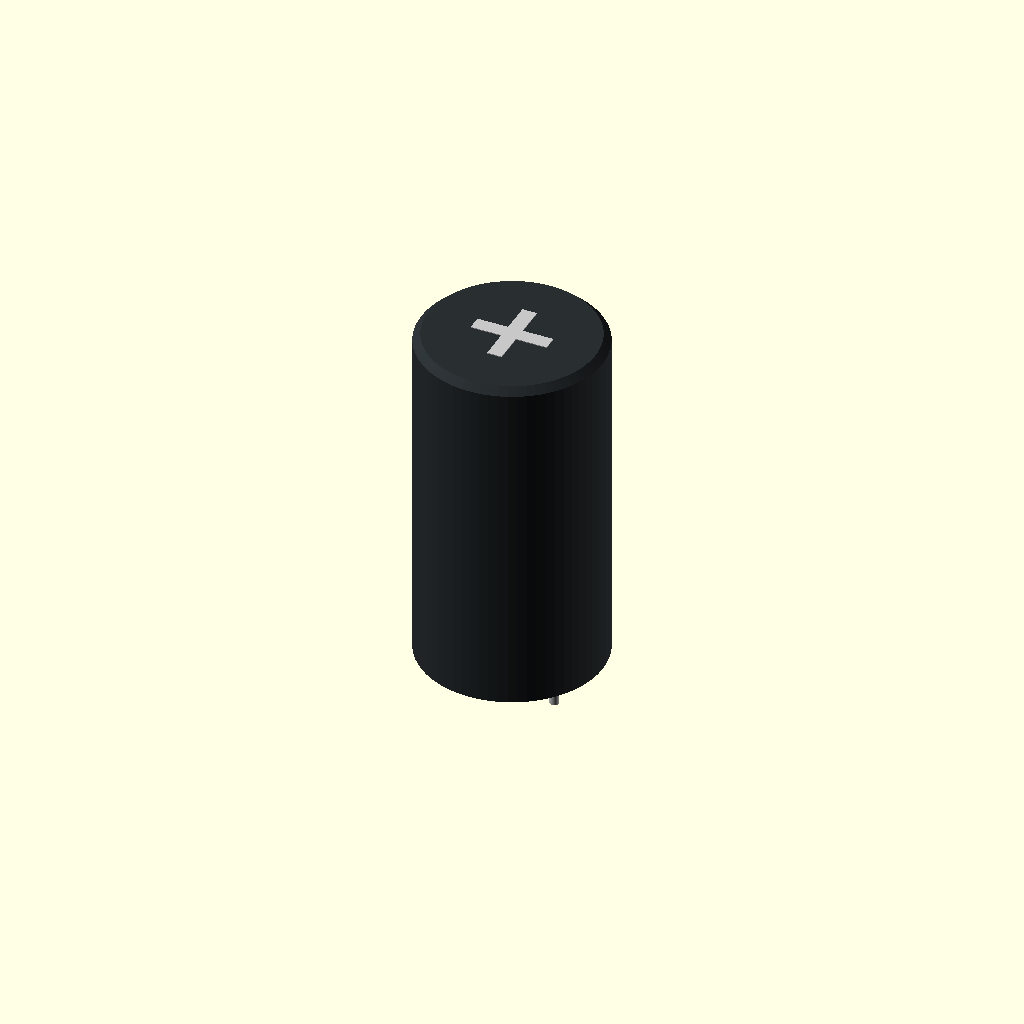
Cell 1: the model at its default parameters.
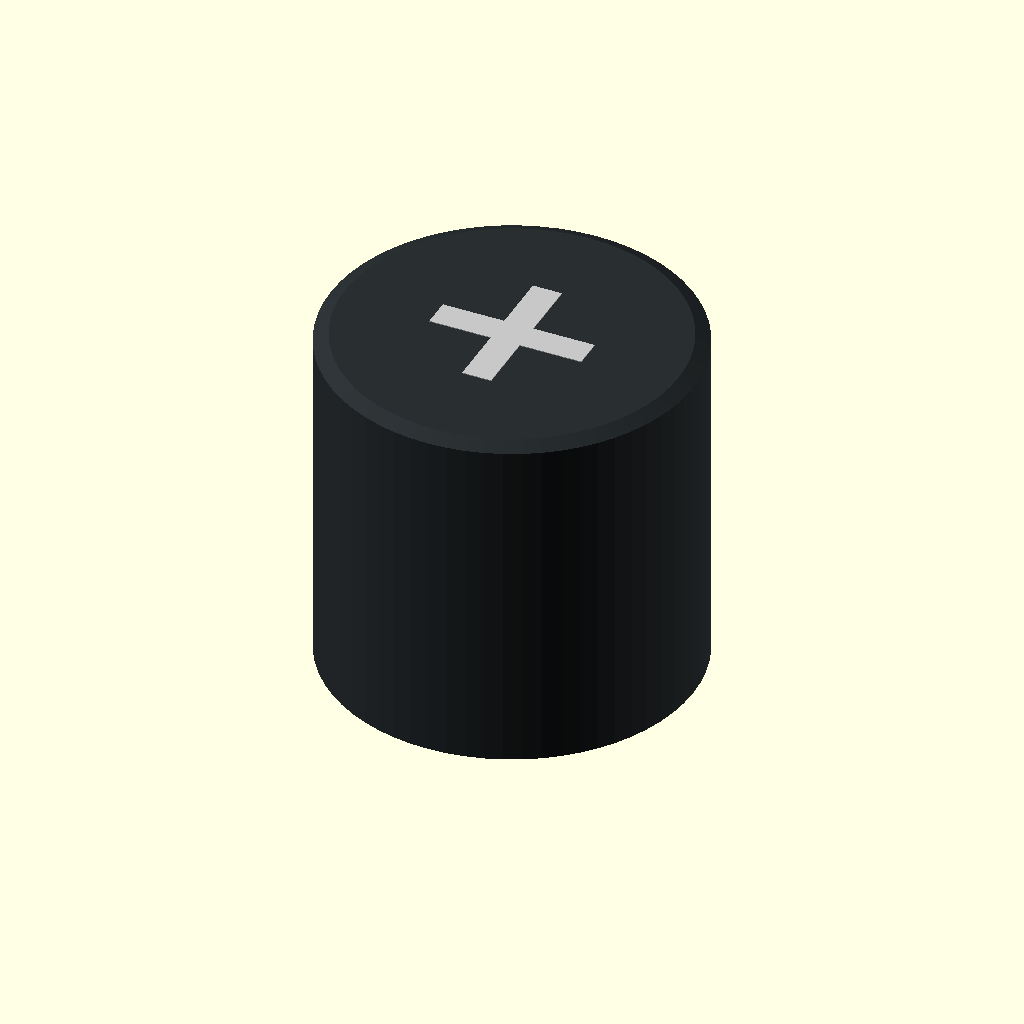
Cell 2: the same model with body_diameter = 32.
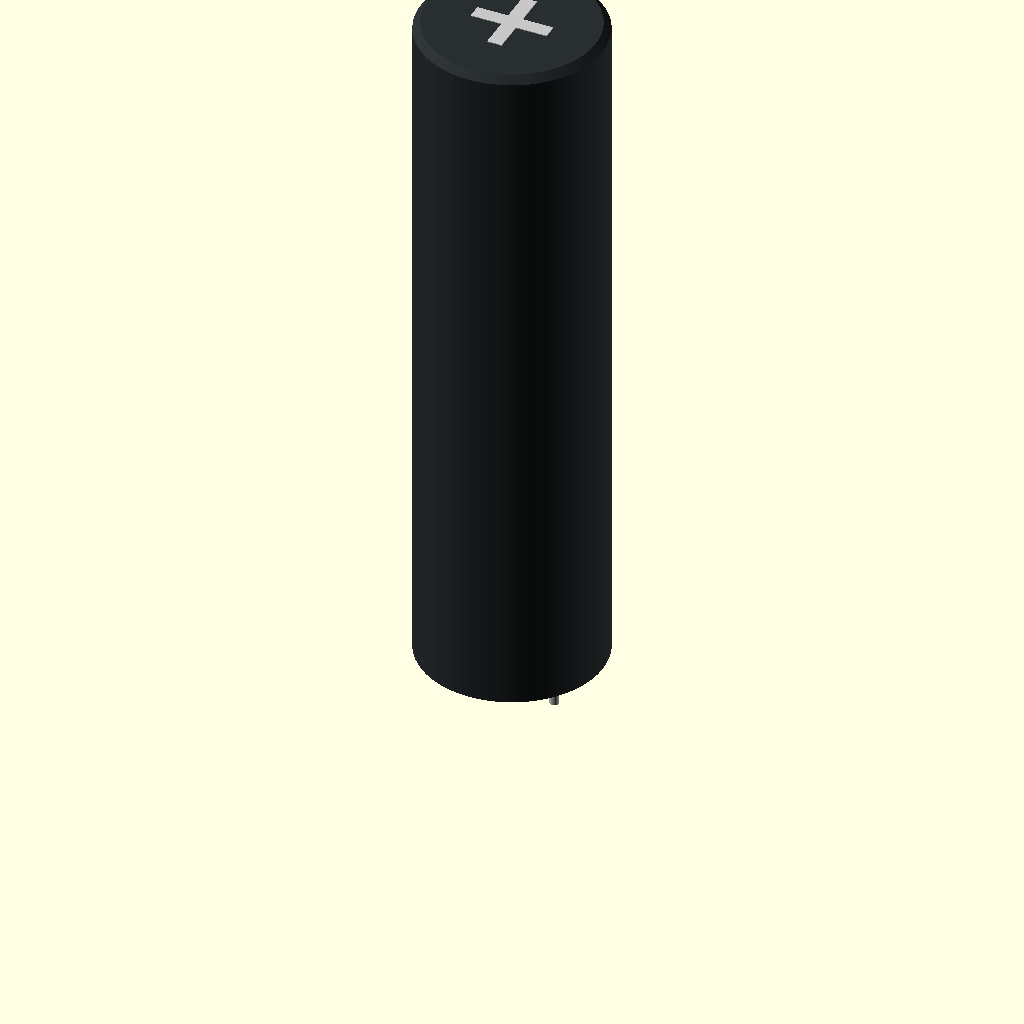
Cell 3: body_height = 61 (everything else at default).
One fixed orthographic camera (rotation 55°, 0°, 25°; colour scheme Cornfield) for every cell.
The OpenSCAD source (scripts/nichicon-ues-series/3D/nichicon_ues_16mm_diameter_30.5mm_height_7.5mm_lead_spacing.scad):
$fn = 64;

body_diameter = 16;
body_height = 30.5;
lead_spacing = 7.5;
lead_diameter = 0.8;
lead_length_below = 3.5;
body_lift = 1;
lead_stub = 1;
top_chamfer = 0.6;

module lead(x) {
    color([0.75, 0.75, 0.75])
    translate([x, 0, -lead_length_below])
        cylinder(h = lead_length_below + body_lift + lead_stub, d = lead_diameter);
}

module capacitor_body() {
    color([0.16, 0.18, 0.19])
    union() {
        translate([0, 0, body_lift])
            cylinder(h = body_height - top_chamfer, d = body_diameter);
        translate([0, 0, body_lift + body_height - top_chamfer])
            cylinder(h = top_chamfer, d1 = body_diameter, d2 = body_diameter * 0.92);
    }
}

module top_vent() {
    color([0.78, 0.78, 0.78])
    translate([0, 0, body_lift + body_height - 0.05])
    linear_extrude(height = 0.12)
    union() {
        square([body_diameter * 0.42, body_diameter * 0.08], center = true);
        square([body_diameter * 0.08, body_diameter * 0.42], center = true);
    }
}

lead(-lead_spacing / 2);
lead( lead_spacing / 2);
capacitor_body();
top_vent();
Parameter table extracted from the source (name, type, default, range or options):
body_diameter: number, default 16
body_height: number, default 30.5
lead_spacing: number, default 7.5
lead_diameter: number, default 0.8
lead_length_below: number, default 3.5
body_lift: number, default 1
lead_stub: number, default 1
top_chamfer: number, default 0.6
